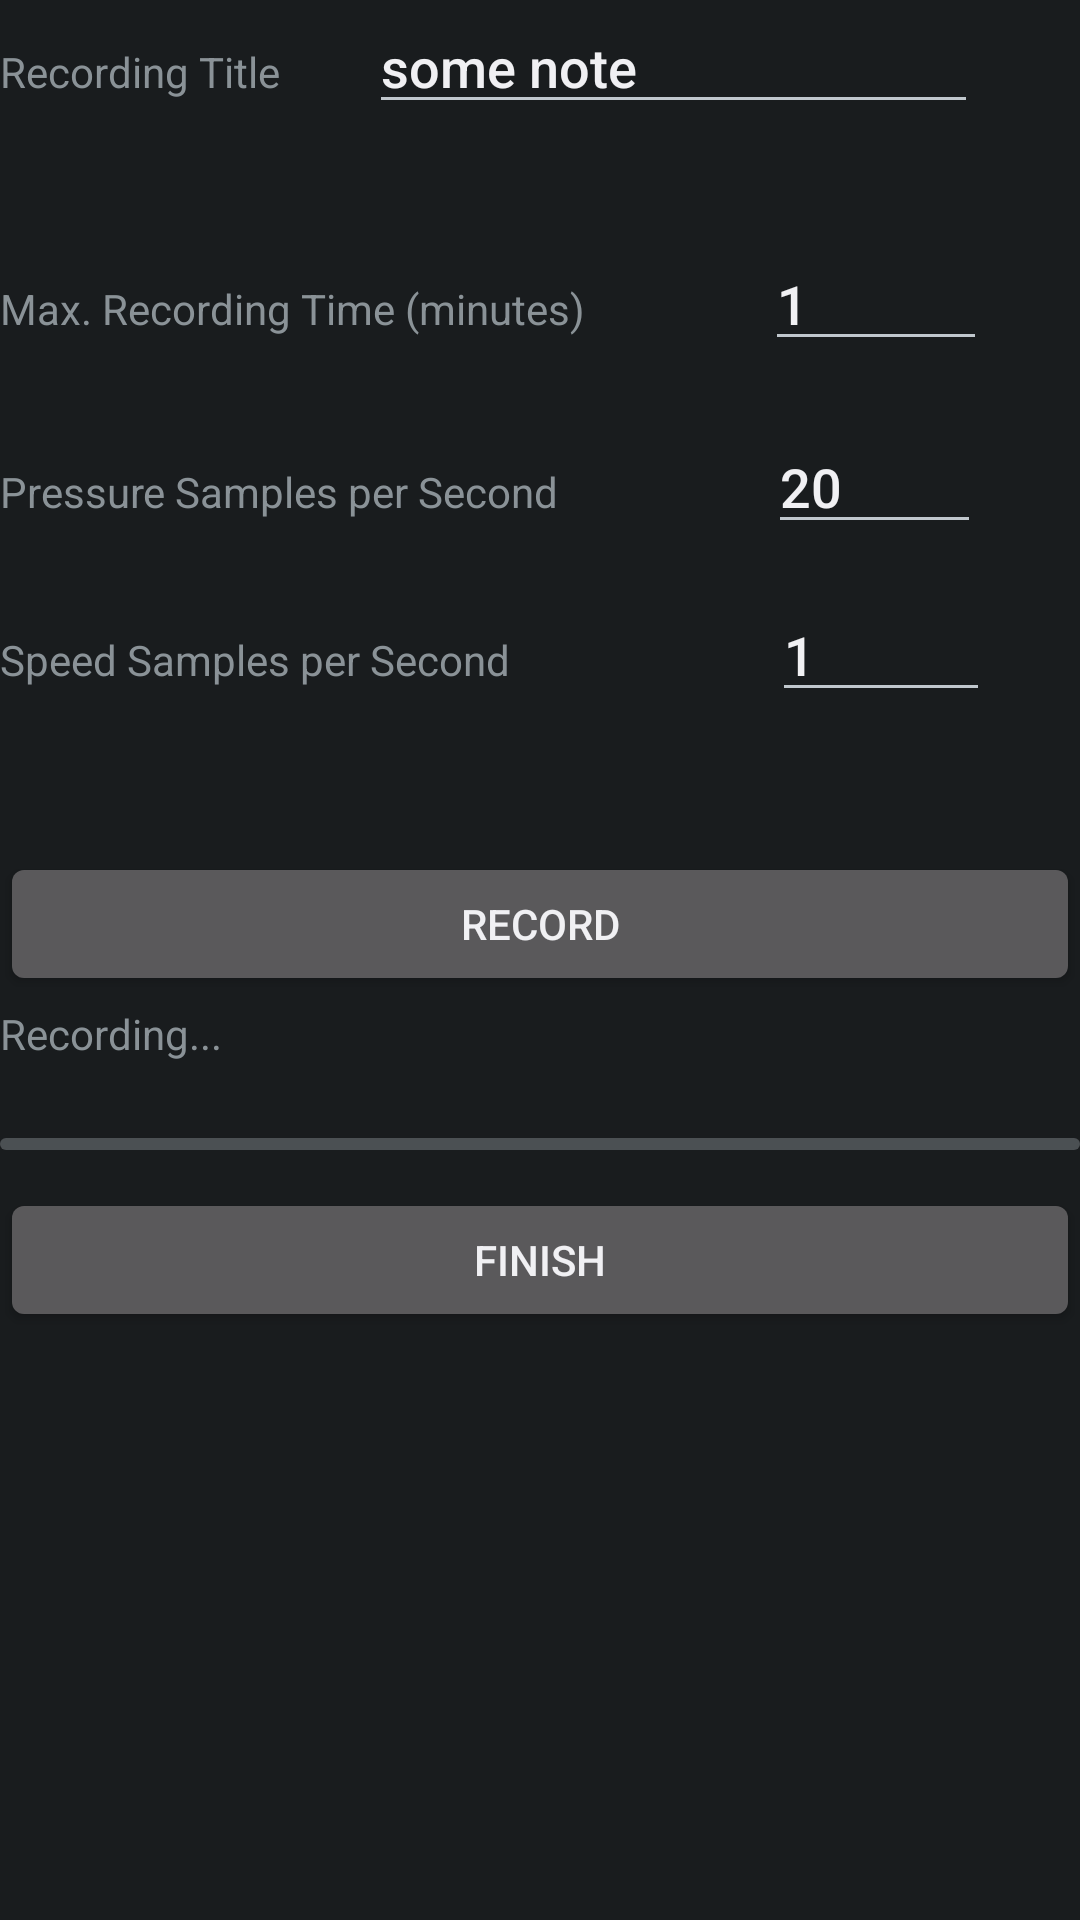

Android layout source for this screen:
<!-- AndroidManifest.xml: activity theme android:Theme.DeviceDefault -->
<!-- res/layout/main.xml -->
<?xml version="1.0" encoding="utf-8"?>
<FrameLayout xmlns:android="http://schemas.android.com/apk/res/android"
    xmlns:tools="http://schemas.android.com/tools"
    android:layout_width="fill_parent"
    android:layout_height="fill_parent"
    android:orientation="vertical">

    <LinearLayout
        android:layout_width="match_parent"
        android:layout_height="match_parent"
        android:orientation="vertical">

        <LinearLayout
            android:layout_width="match_parent"
            android:layout_height="79dp"
            android:orientation="horizontal">

            <TextView
                android:id="@+id/textView2"
                android:layout_width="123dp"
                android:layout_height="wrap_content"
                android:text="Recording Title" />

            <EditText
                android:id="@+id/TITLE"
                android:layout_width="203dp"
                android:layout_height="wrap_content"
                android:ems="10"
                android:inputType="textPersonName"
                android:text="some note" />
        </LinearLayout>

        <LinearLayout
            android:layout_width="329dp"
            android:layout_height="61dp"
            android:orientation="horizontal">

            <TextView
                android:id="@+id/textView"
                android:layout_width="274dp"
                android:layout_height="wrap_content"
                android:layout_weight="1"
                android:text="Max. Recording Time (minutes)" />

            <EditText
                android:id="@+id/MAX_RECORDING_TIME"
                android:layout_width="93dp"
                android:layout_height="wrap_content"
                android:layout_weight="1"
                android:ems="10"
                android:inputType="textPersonName|number"
                android:text="1" />

        </LinearLayout>

        <LinearLayout
            android:layout_width="match_parent"
            android:layout_height="56dp"
            android:orientation="horizontal">

            <TextView
                android:id="@+id/textView1"
                android:layout_width="256dp"
                android:layout_height="wrap_content"
                android:text="Pressure Samples per Second" />

            <EditText
                android:id="@+id/PRESSURE_SAMPLES_PER_SECOND"
                android:layout_width="71dp"
                android:layout_height="wrap_content"
                android:ems="10"
                android:inputType="numberDecimal"
                android:text="20" />
        </LinearLayout>

        <LinearLayout
            android:layout_width="330dp"
            android:layout_height="88dp"
            android:orientation="horizontal">

            <TextView
                android:id="@+id/textView4"
                android:layout_width="237dp"
                android:layout_height="wrap_content"
                android:layout_weight="1"
                android:text="Speed Samples per Second" />

            <EditText
                android:id="@+id/SPEED_SAMPLES_PER_SECOND"
                android:layout_width="52dp"
                android:layout_height="wrap_content"
                android:layout_weight="1"
                android:ems="10"
                android:inputType="textPersonName|numberDecimal"
                android:text="1" />
        </LinearLayout>

        <LinearLayout
            android:layout_width="match_parent"
            android:layout_height="51dp"
            android:orientation="horizontal">

            <Button
                android:id="@+id/START_RECORDING"
                android:layout_width="match_parent"
                android:layout_height="wrap_content"
                android:text="Record" />
        </LinearLayout>

        <LinearLayout
            android:layout_width="match_parent"
            android:layout_height="61dp"
            android:orientation="horizontal">

            <LinearLayout
                android:layout_width="match_parent"
                android:layout_height="match_parent"
                android:layout_weight="1"
                android:orientation="vertical">

                <TextView
                    android:id="@+id/RECORDING_LABEL"
                    android:layout_width="match_parent"
                    android:layout_height="wrap_content"
                    android:layout_weight="1"
                    android:text="Recording..." />

                <ProgressBar
                    android:id="@+id/PROGRESS_BAR"
                    style="?android:attr/progressBarStyleHorizontal"
                    android:layout_width="match_parent"
                    android:layout_height="wrap_content"
                    android:layout_weight="1"
                    android:indeterminate="false" />
            </LinearLayout>

        </LinearLayout>

        <LinearLayout
            android:layout_width="match_parent"
            android:layout_height="80dp"
            android:orientation="horizontal">

            <Button
                android:id="@+id/FINISH_RECORDING"
                android:layout_width="match_parent"
                android:layout_height="wrap_content"
                android:text="Finish" />

        </LinearLayout>

    </LinearLayout>

</FrameLayout>
<!-- resources referenced by this layout -->
<resources>

</resources>
